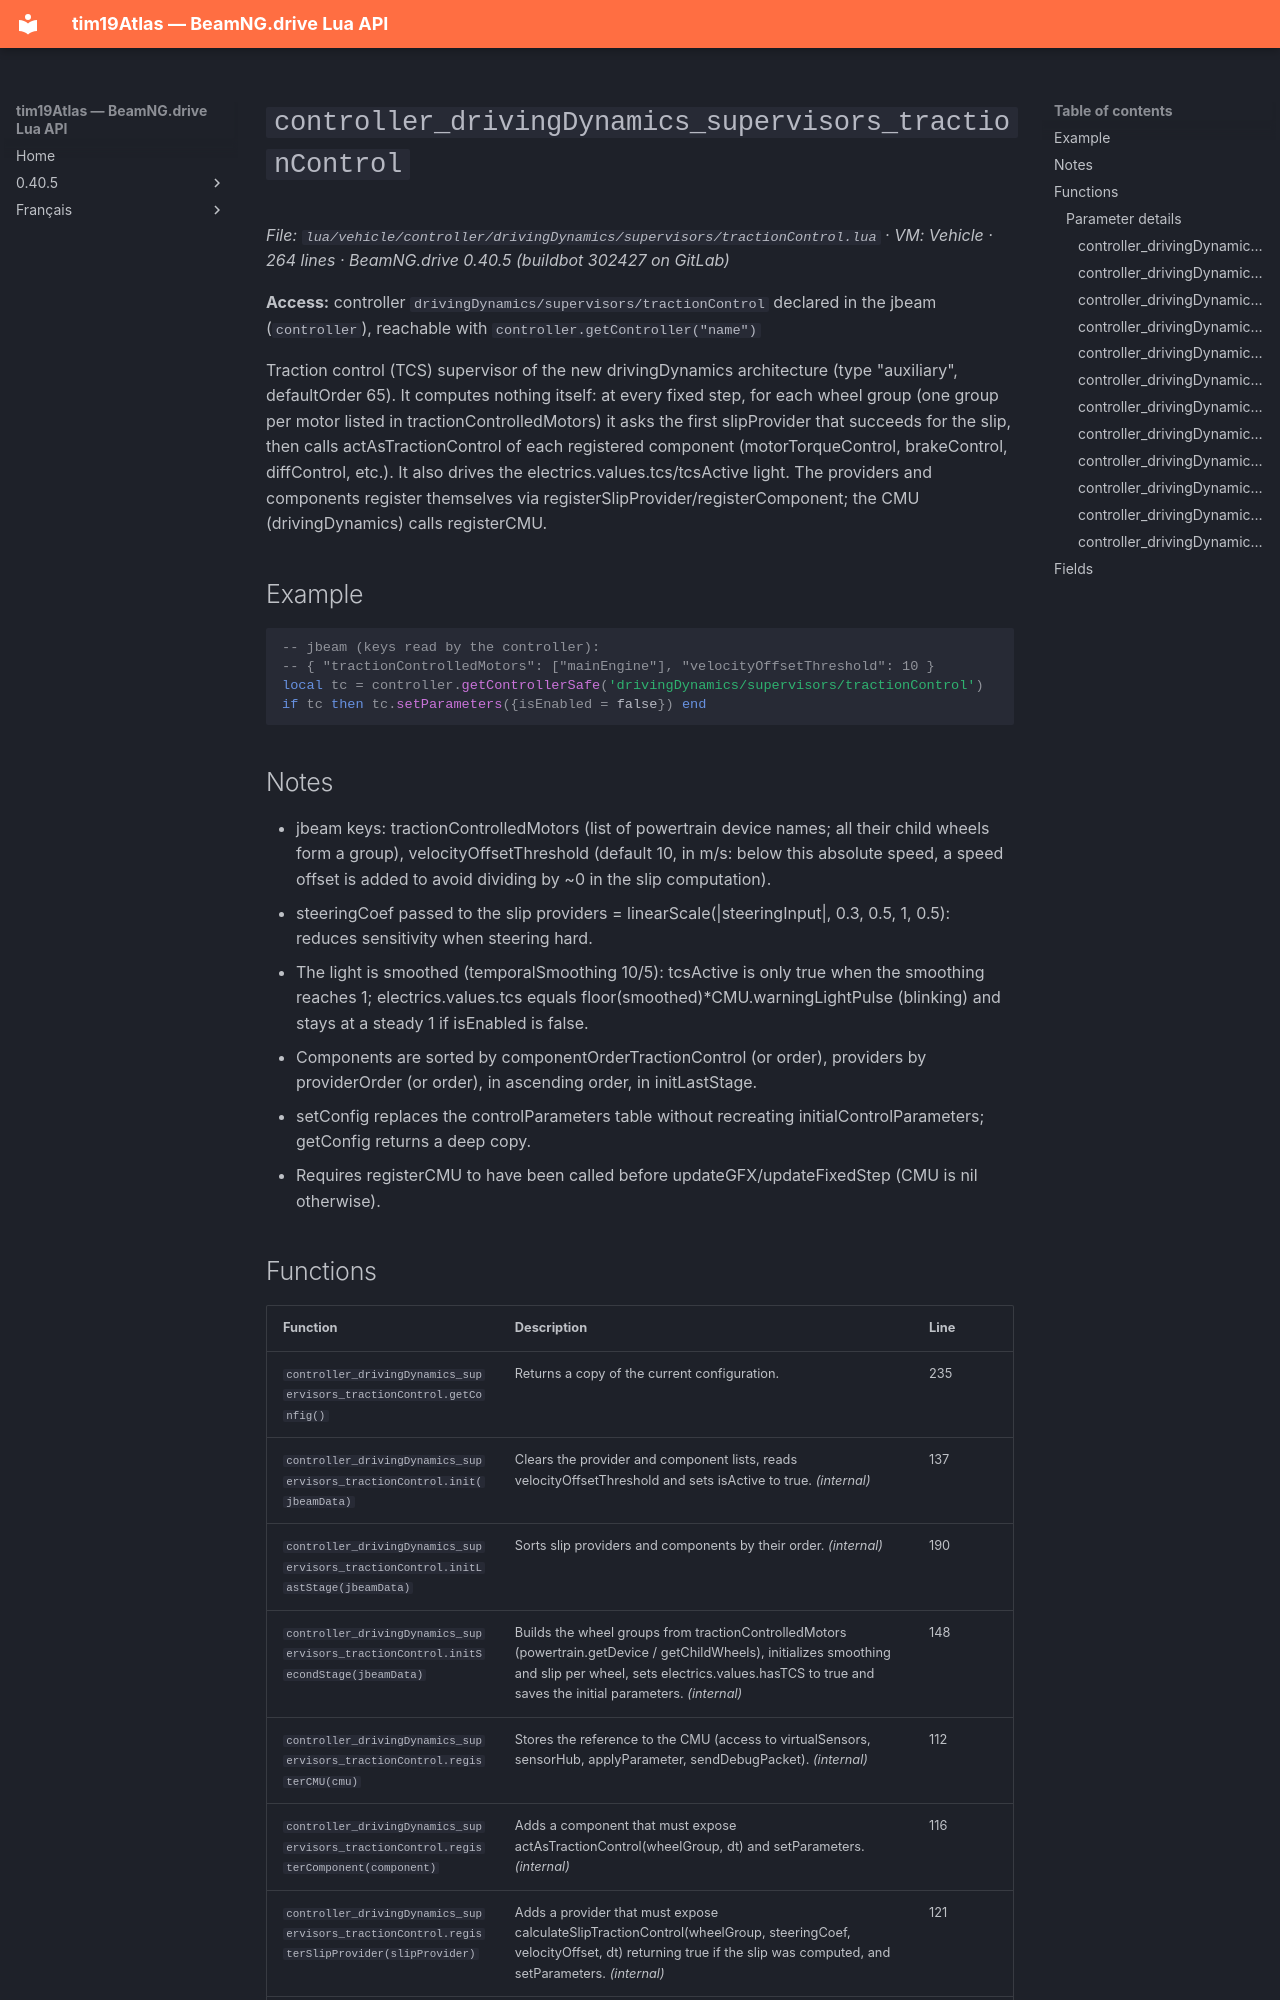

repository: Tim0219800/beamng-lua-atlas · page: 0.40.5/vehicle/controller/drivingDynamics/supervisors/tractionControl.html · generator: mkdocs

# `controller_drivingDynamics_supervisors_tractionControl`

*File: `lua/vehicle/controller/drivingDynamics/supervisors/tractionControl.lua` · VM: Vehicle · 264 lines · BeamNG.drive 0.40.5 (buildbot 302427 on GitLab)*

**Access:** controller `drivingDynamics/supervisors/tractionControl` declared in the jbeam (`controller`), reachable with `controller.getController("name")`

Traction control (TCS) supervisor of the new drivingDynamics architecture (type "auxiliary", defaultOrder 65). It computes nothing itself: at every fixed step, for each wheel group (one group per motor listed in tractionControlledMotors) it asks the first slipProvider that succeeds for the slip, then calls actAsTractionControl of each registered component (motorTorqueControl, brakeControl, diffControl, etc.). It also drives the electrics.values.tcs/tcsActive light. The providers and components register themselves via registerSlipProvider/registerComponent; the CMU (drivingDynamics) calls registerCMU.

## Example

```lua
-- jbeam (keys read by the controller):
-- { "tractionControlledMotors": ["mainEngine"], "velocityOffsetThreshold": 10 }
local tc = controller.getControllerSafe('drivingDynamics/supervisors/tractionControl')
if tc then tc.setParameters({isEnabled = false}) end
```

## Notes

- jbeam keys: tractionControlledMotors (list of powertrain device names; all their child wheels form a group), velocityOffsetThreshold (default 10, in m/s: below this absolute speed, a speed offset is added to avoid dividing by ~0 in the slip computation).
- steeringCoef passed to the slip providers = linearScale(|steeringInput|, 0.3, 0.5, 1, 0.5): reduces sensitivity when steering hard.
- The light is smoothed (temporalSmoothing 10/5): tcsActive is only true when the smoothing reaches 1; electrics.values.tcs equals floor(smoothed)*CMU.warningLightPulse (blinking) and stays at a steady 1 if isEnabled is false.
- Components are sorted by componentOrderTractionControl (or order), providers by providerOrder (or order), in ascending order, in initLastStage.
- setConfig replaces the controlParameters table without recreating initialControlParameters; getConfig returns a deep copy.
- Requires registerCMU to have been called before updateGFX/updateFixedStep (CMU is nil otherwise).
